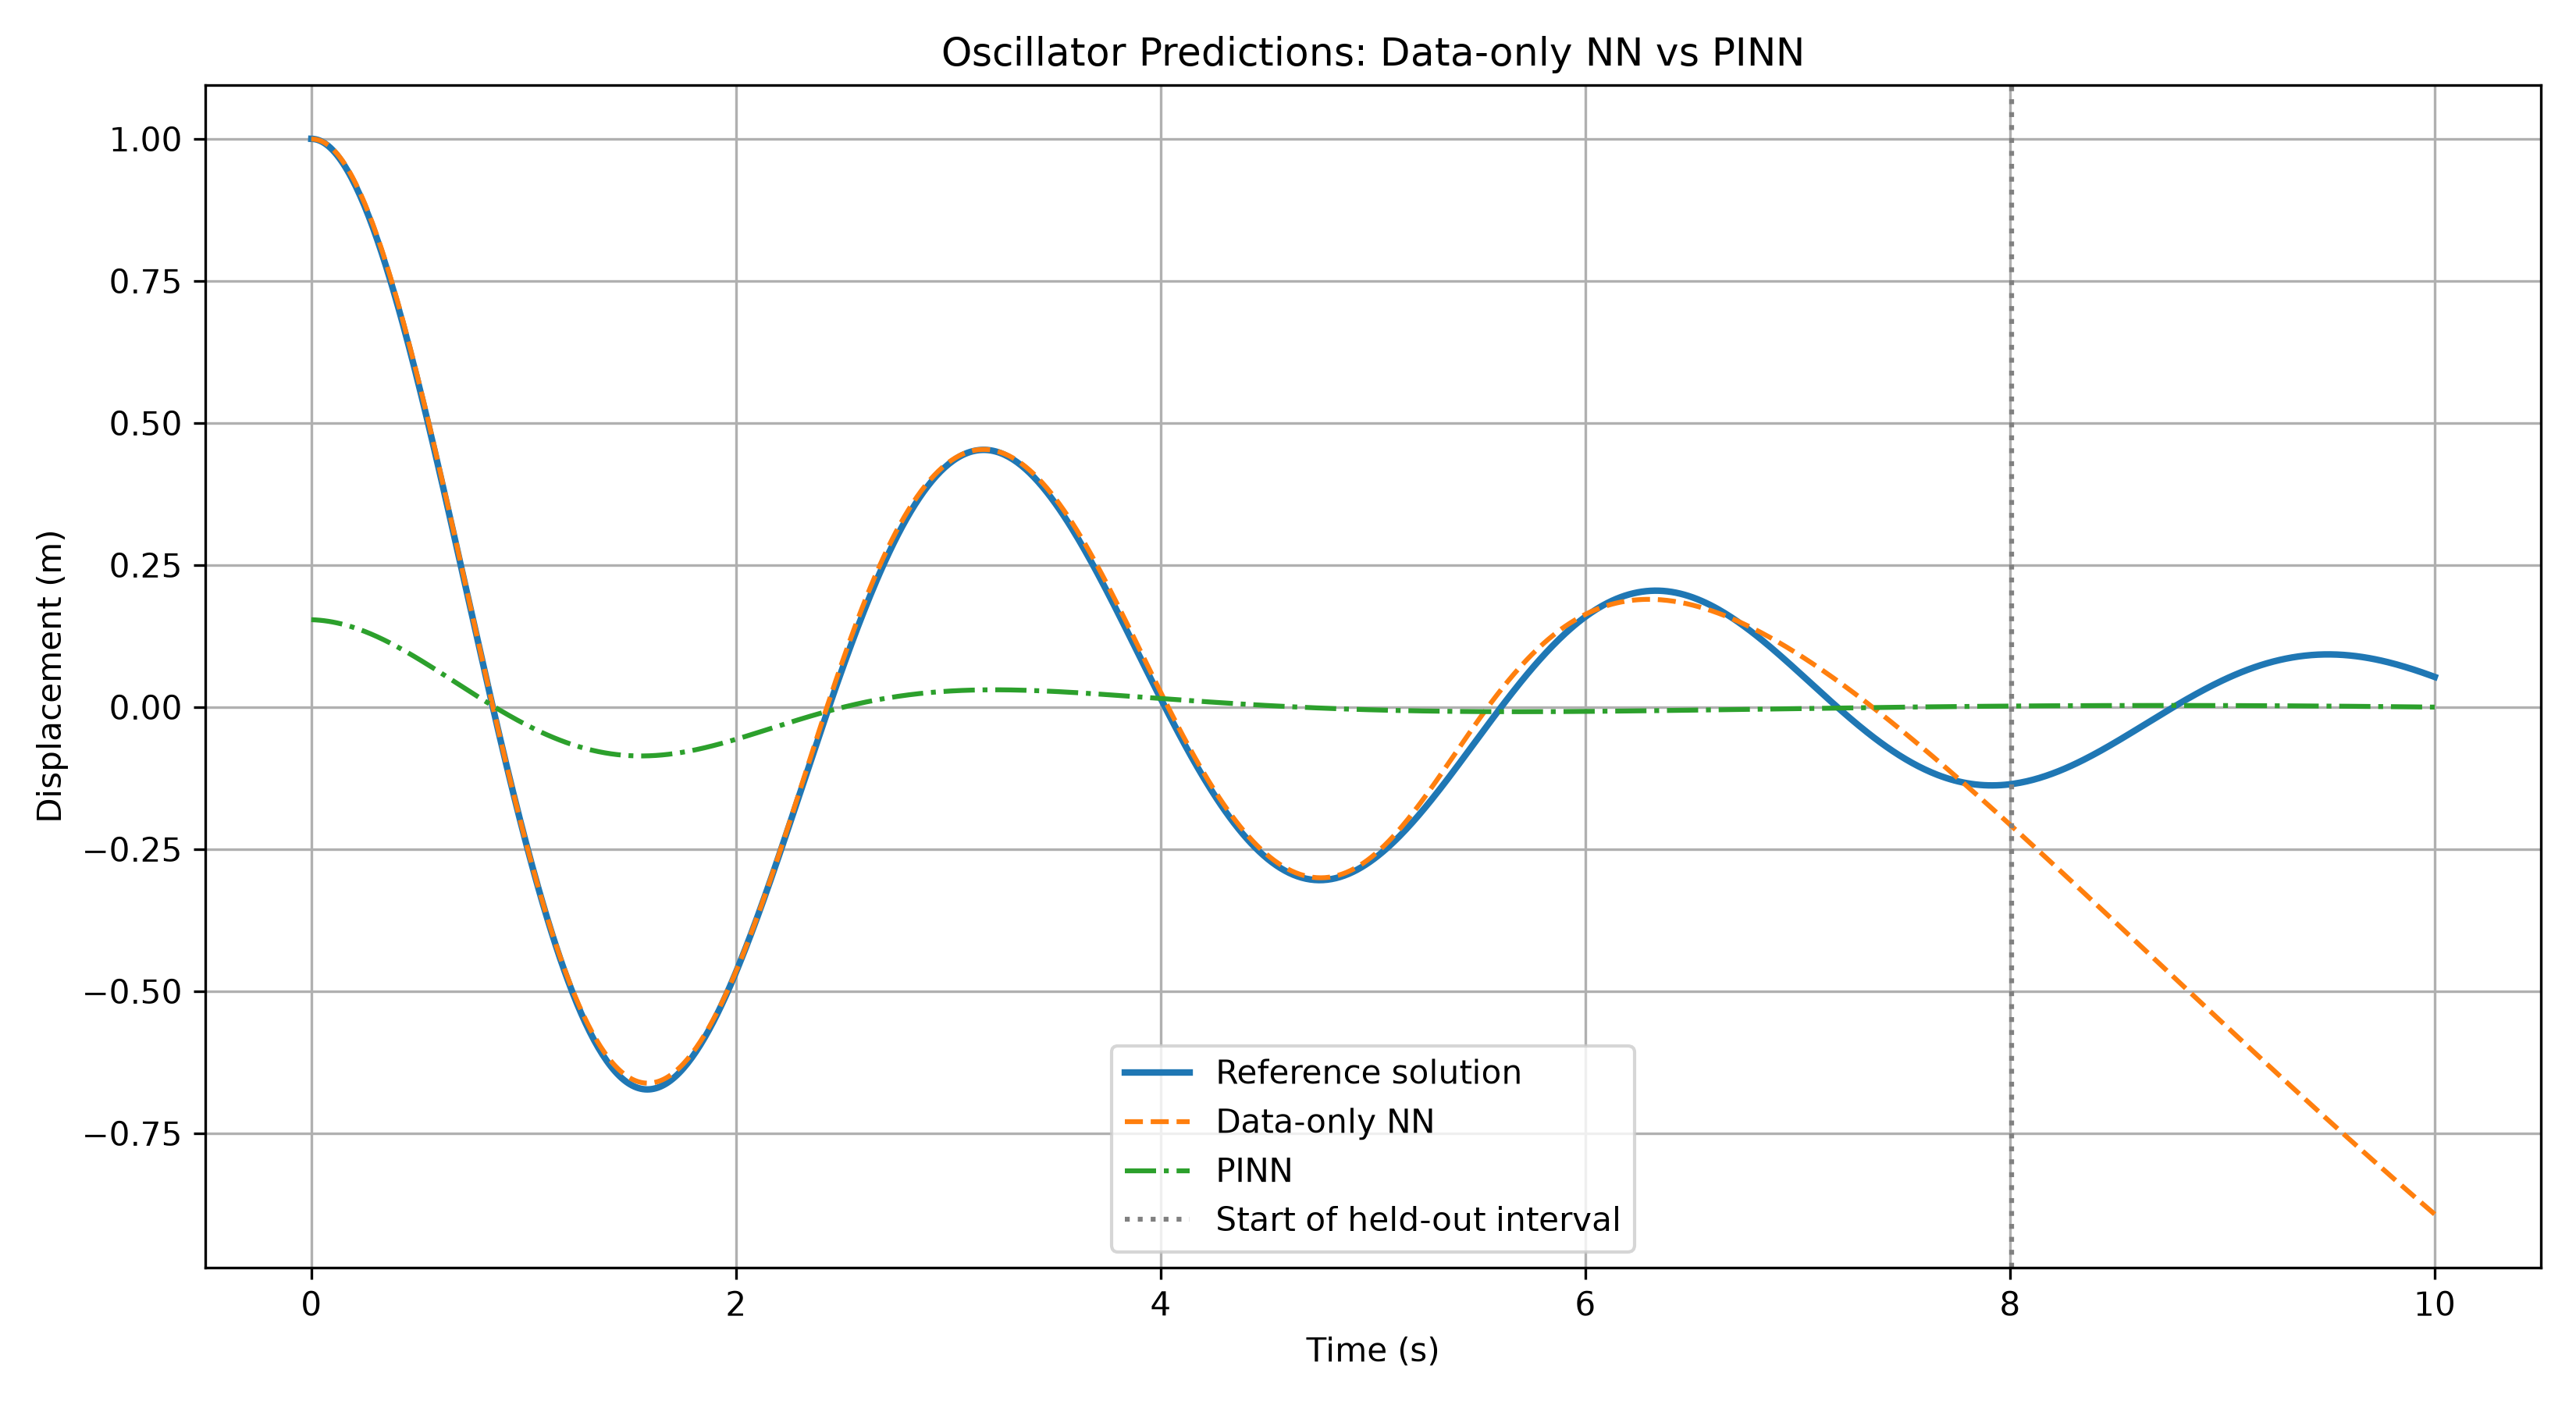

The data file committed next to this chart (first rows):
time, reference_displacement, data_only_prediction, pinn_prediction, pinn_physics_residual
0.0, 1.0, 0.9997, 0.1538, 0.01293
0.01001, 0.9998, 0.9995, 0.1536, 0.01094
0.02002, 0.9992, 0.9991, 0.1534, 0.009205
0.03003, 0.9982, 0.9983, 0.1532, 0.007713
0.04004, 0.9968, 0.9971, 0.1528, 0.006454
0.05005, 0.995, 0.9955, 0.1525, 0.005416
0.06006, 0.9929, 0.9936, 0.152, 0.004589
0.07007, 0.9903, 0.9913, 0.1515, 0.003961
0.08008, 0.9874, 0.9887, 0.151, 0.00352
0.09009, 0.9841, 0.9856, 0.1504, 0.003257
0.1001, 0.9804, 0.9822, 0.1497, 0.00316
0.1101, 0.9763, 0.9784, 0.149, 0.00322
0.1201, 0.9718, 0.9743, 0.1482, 0.003426
0.1301, 0.967, 0.9697, 0.1474, 0.003767
0.1401, 0.9619, 0.9648, 0.1465, 0.004236
0.1502, 0.9563, 0.9596, 0.1455, 0.004821
0.1602, 0.9505, 0.9539, 0.1445, 0.005515
0.1702, 0.9442, 0.9479, 0.1435, 0.006309
0.1802, 0.9377, 0.9415, 0.1424, 0.007194
0.1902, 0.9307, 0.9348, 0.1412, 0.008161
0.2002, 0.9235, 0.9277, 0.14, 0.009205
0.2102, 0.9159, 0.9203, 0.1388, 0.01032
0.2202, 0.908, 0.9126, 0.1375, 0.01149
0.2302, 0.8997, 0.9045, 0.1362, 0.01271
0.2402, 0.8912, 0.8961, 0.1348, 0.01399
0.2503, 0.8823, 0.8873, 0.1333, 0.0153
0.2603, 0.8731, 0.8782, 0.1319, 0.01665
0.2703, 0.8636, 0.8689, 0.1303, 0.01803
0.2803, 0.8538, 0.8592, 0.1288, 0.01943
0.2903, 0.8437, 0.8492, 0.1272, 0.02085
0.3003, 0.8334, 0.8389, 0.1255, 0.02228
0.3103, 0.8227, 0.8283, 0.1238, 0.02371
0.3203, 0.8118, 0.8175, 0.1221, 0.02516
0.3303, 0.8006, 0.8064, 0.1203, 0.0266
0.3403, 0.7891, 0.795, 0.1185, 0.02803
0.3504, 0.7774, 0.7833, 0.1167, 0.02945
0.3604, 0.7655, 0.7714, 0.1148, 0.03086
0.3704, 0.7532, 0.7592, 0.1129, 0.03225
0.3804, 0.7408, 0.7468, 0.111, 0.03362
0.3904, 0.7281, 0.7341, 0.109, 0.03497
0.4004, 0.7152, 0.7212, 0.107, 0.03629
0.4104, 0.702, 0.7081, 0.105, 0.03757
0.4204, 0.6887, 0.6947, 0.1029, 0.03883
0.4304, 0.6751, 0.6812, 0.1008, 0.04004
0.4404, 0.6614, 0.6674, 0.09873, 0.04122
0.4505, 0.6474, 0.6535, 0.09659, 0.04235
0.4605, 0.6333, 0.6393, 0.09444, 0.04345
0.4705, 0.6189, 0.625, 0.09226, 0.04449
0.4805, 0.6044, 0.6104, 0.09005, 0.04549
0.4905, 0.5898, 0.5957, 0.08783, 0.04645
0.5005, 0.5749, 0.5808, 0.08559, 0.04735
0.5105, 0.5599, 0.5658, 0.08333, 0.0482
0.5205, 0.5448, 0.5506, 0.08105, 0.04899
0.5305, 0.5295, 0.5353, 0.07876, 0.04974
0.5405, 0.5141, 0.5198, 0.07645, 0.05043
0.5506, 0.4985, 0.5041, 0.07413, 0.05107
0.5606, 0.4829, 0.4884, 0.07179, 0.05165
0.5706, 0.4671, 0.4725, 0.06944, 0.05218
0.5806, 0.4512, 0.4565, 0.06708, 0.05265
0.5906, 0.4352, 0.4404, 0.06472, 0.05307
... 940 more rows
